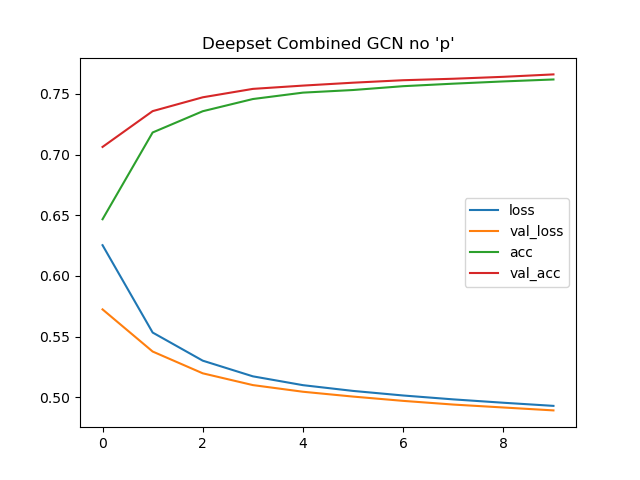

Data behind this chart, as committed beside it:
loss, val_loss, acc, val_acc
0.6253, 0.5723, 0.6467, 0.7063
0.5533, 0.5376, 0.7182, 0.7358
0.5301, 0.5196, 0.7357, 0.7472
0.5172, 0.5099, 0.7458, 0.7541
0.5099, 0.5045, 0.7511, 0.7569
0.5051, 0.5005, 0.7532, 0.7592
0.5014, 0.4969, 0.7564, 0.7613
0.4982, 0.4939, 0.7584, 0.7625
0.4954, 0.4915, 0.7603, 0.7641
0.4928, 0.4891, 0.7619, 0.7661
